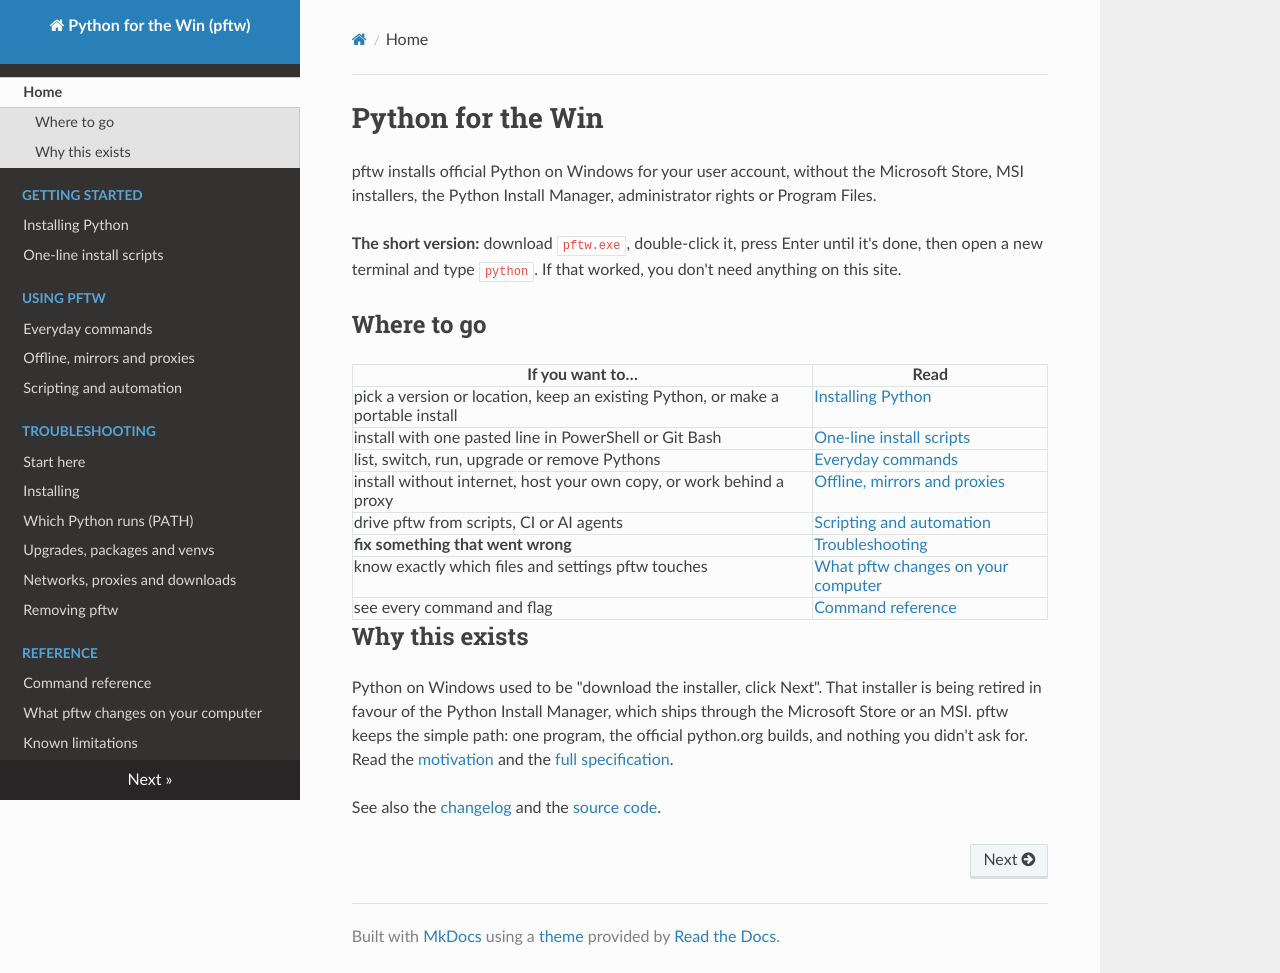

repository: matthewdeanmartin/python_for_the_win · page: index.html · generator: mkdocs

# Python for the Win

pftw installs official Python on Windows for your user account, without the Microsoft Store, MSI installers,
the Python Install Manager, administrator rights or Program Files.

**The short version:** download `pftw.exe`, double-click it, press Enter until it's done, then open a new
terminal and type `python`. If that worked, you don't need anything on this site.

## Where to go

| If you want to… | Read |
|---|---|
| pick a version or location, keep an existing Python, or make a portable install | [Installing Python](installing.md) |
| install with one pasted line in PowerShell or Git Bash | [One-line install scripts](install-scripts.md) |
| list, switch, run, upgrade or remove Pythons | [Everyday commands](everyday-commands.md) |
| install without internet, host your own copy, or work behind a proxy | [Offline, mirrors and proxies](offline-and-mirrors.md) |
| drive pftw from scripts, CI or AI agents | [Scripting and automation](scripting.md) |
| **fix something that went wrong** | [Troubleshooting](troubleshooting/index.md) |
| know exactly which files and settings pftw touches | [What pftw changes on your computer](reference/what-pftw-changes.md) |
| see every command and flag | [Command reference](cli.md) |

## Why this exists

Python on Windows used to be "download the installer, click Next". That installer is being retired in favour
of the Python Install Manager, which ships through the Microsoft Store or an MSI. pftw keeps the simple path:
one program, the official python.org builds, and nothing you didn't ask for.
Read the [motivation](https://github.com/matthewdeanmartin/python_for_the_win/blob/main/spec/motivation.md)
and the [full specification](https://github.com/matthewdeanmartin/python_for_the_win/blob/main/spec/spec.md).

See also the [changelog](https://github.com/matthewdeanmartin/python_for_the_win/blob/main/CHANGELOG.md)
and the [source code](https://github.com/matthewdeanmartin/python_for_the_win).
